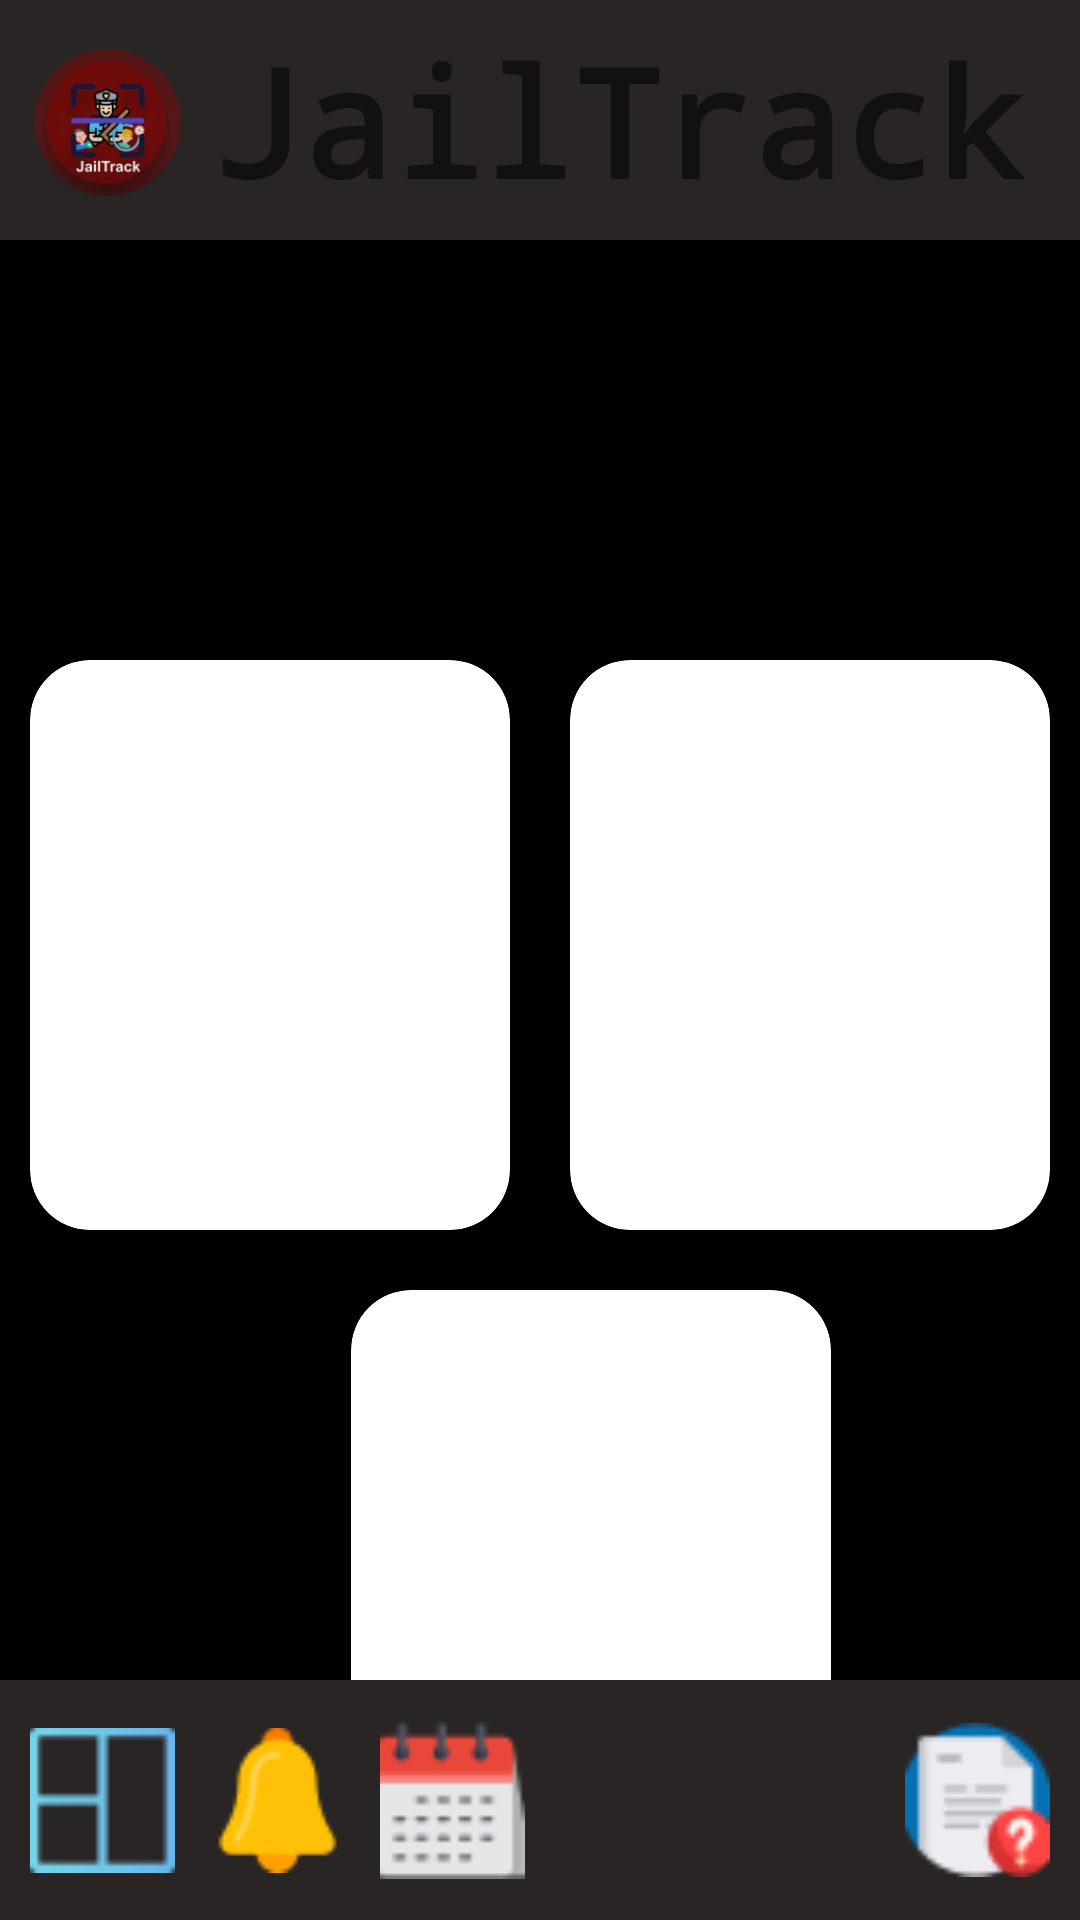

Write the Android layout XML for this screen, with the resource values it uses.
<!-- AndroidManifest.xml: application theme Theme.JailTrack -->
<!-- res/layout/activity_main_dashboard.xml -->
<?xml version="1.0" encoding="utf-8"?>
<RelativeLayout xmlns:android="http://schemas.android.com/apk/res/android"
    xmlns:tools="http://schemas.android.com/tools"
    android:layout_width="match_parent"
    android:layout_height="match_parent"
    xmlns:app="http://schemas.android.com/apk/res-auto"
    android:background="#000000"
    tools:context=".MainActivity">

    <LinearLayout
        android:layout_width="match_parent"
        android:layout_height="80dp"
        android:orientation="horizontal"
        android:layout_alignParentTop="true"
        android:background="@color/grey">

        <ImageView
            android:id="@+id/jailtrackLogo"
            android:layout_width="71dp"
            android:layout_height="wrap_content"
            android:layout_marginTop="10dp"
            android:layout_marginBottom="10dp"
            android:src="@drawable/jailtrack_logo" />


        <TextView
            android:layout_width="match_parent"
            android:layout_height="wrap_content"
            android:text="JailTrack"
            android:textSize="50sp"
            android:layout_gravity="center"
            android:textStyle="bold"
            android:fontFamily="monospace"/>
    </LinearLayout>

    <LinearLayout
        android:layout_width="match_parent"
        android:layout_height="wrap_content"
        android:layout_marginTop="220dp"
        android:gravity="center">

        <androidx.cardview.widget.CardView
            android:layout_width="160dp"
            android:layout_height="190dp"
            app:cardCornerRadius="20dp"
            android:background="@color/purple_700"/>

        <androidx.cardview.widget.CardView
            android:layout_width="160dp"
            android:layout_height="190dp"
            app:cardCornerRadius="20dp"
            android:layout_marginLeft="20dp"
            android:background="@color/dark_red"/>
    </LinearLayout>

    <LinearLayout
        android:layout_width="match_parent"
        android:layout_height="wrap_content"
        android:layout_marginStart="24sp"
        android:layout_marginTop="430dp"
        android:layout_marginEnd="30dp"
        android:gravity="center">

        <androidx.cardview.widget.CardView
            android:layout_width="160dp"
            android:layout_height="190dp"
            app:cardCornerRadius="20dp"
            android:layout_marginLeft="40dp"
            android:background="@color/brown"/>

    </LinearLayout>

    <LinearLayout
        android:id="@+id/navigationBar"
        android:layout_width="match_parent"
        android:layout_height="80dp"
        android:orientation="horizontal"
        android:layout_alignParentBottom="true"
        android:gravity="center"
        android:background="@color/grey">

        <ImageView
            android:id="@+id/main_dashboard_page"
            android:layout_width="0dp"
            android:layout_height="match_parent"
            android:layout_weight="1"
            android:src="@drawable/navigation_homepage"
            android:scaleType="fitCenter"
            android:layout_marginRight="10dp"
            android:layout_marginLeft="10dp"
            />

        <ImageView
            android:id="@+id/notification_page"
            android:layout_width="0dp"
            android:layout_height="match_parent"
            android:layout_weight="1"
            android:src="@drawable/navigation_notification"
            android:scaleType="fitCenter"
            android:layout_marginRight="10dp"/>

        <ImageView
            android:id="@+id/schedule_page"
            android:layout_width="0dp"
            android:layout_height="match_parent"
            android:layout_weight="1"
            android:src="@drawable/navigation_schedule"
            android:scaleType="fitCenter"
            android:layout_marginRight="10dp"/>

        <ImageView
            android:id="@+id/facerecog_page"
            android:layout_width="0dp"
            android:layout_height="match_parent"
            android:layout_weight="1"
            android:src="@drawable/navigation_face_recog"
            android:scaleType="fitCenter"
            android:layout_marginRight="10dp"/>

        <ImageView
            android:id="@+id/attendance_history_page"
            android:layout_width="0dp"
            android:layout_height="match_parent"
            android:layout_weight="1"
            android:src="@drawable/navigation_attendace_history"
            android:scaleType="fitCenter"
            android:layout_marginRight="10dp"/>

        <ImageView
            android:id="@+id/notification_request_page"
            android:layout_width="0dp"
            android:layout_height="match_parent"
            android:layout_weight="1"
            android:src="@drawable/navigation_notification_request"
            android:scaleType="fitCenter"
            android:layout_marginRight="10dp"/>

    </LinearLayout>

</RelativeLayout>
<!-- resources referenced by this layout -->
<resources>
  <color name="brown">#8B4513</color>
  <color name="dark_red">#6E0C0B</color>
  <color name="grey">#292525</color>
  <color name="purple_700">#FF3700B3</color>
  <!-- drawable jailtrack_logo: png bitmap (drawable, 34691 bytes) -->
  <!-- drawable navigation_homepage: png bitmap (drawable, 570 bytes) -->
  <!-- drawable navigation_notification: png bitmap (drawable, 1139 bytes) -->
  <!-- drawable navigation_notification_request: png bitmap (drawable, 1462 bytes) -->
  <!-- drawable navigation_schedule: png bitmap (drawable, 1424 bytes) -->
  <style name="Theme.JailTrack" parent="Theme.AppCompat.Light.NoActionBar">
          
          <item name="colorPrimary">@color/purple_500</item>
          <item name="colorPrimaryVariant">@color/purple_700</item>
          <item name="colorOnPrimary">@color/white</item>
          
          <item name="colorSecondary">@color/teal_200</item>
          <item name="colorSecondaryVariant">@color/teal_700</item>
          <item name="colorOnSecondary">@color/black</item>
          
          <item name="android:statusBarColor">?attr/colorPrimaryVariant</item>
          
      </style>
  <color name="purple_500">#FF6200EE</color>
  <color name="white">#FFFFFFFF</color>
  <color name="teal_200">#FF03DAC5</color>
  <color name="teal_700">#FF018786</color>
  <color name="black">#FF000000</color>
</resources>
